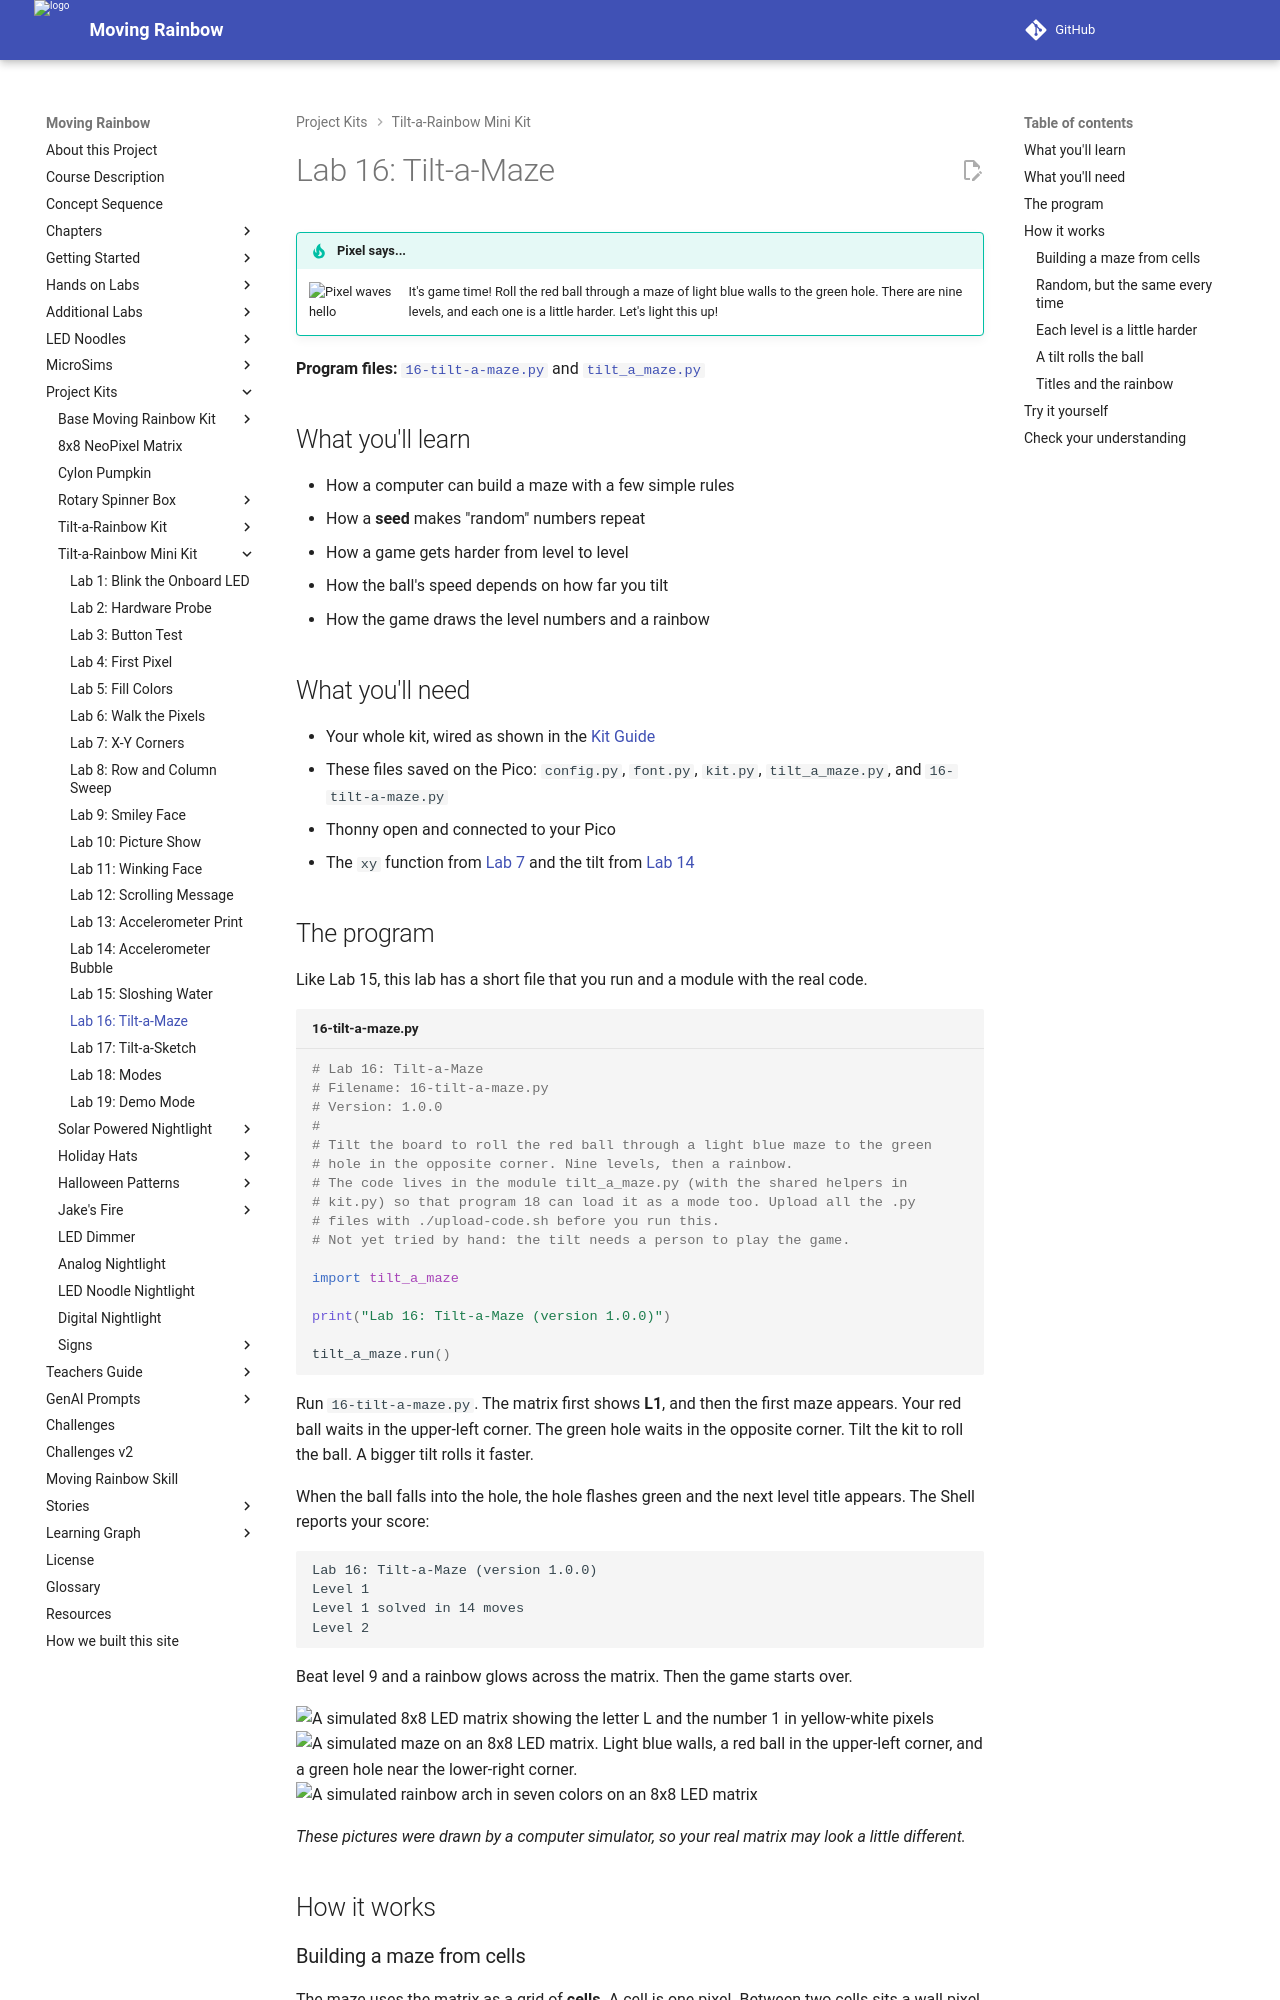

repository: dmccreary/moving-rainbow · page: kits/8x8-matrix-accel/16-tilt-a-maze/index.html · generator: mkdocs

# Lab 16: Tilt-a-Maze

!!! tip "Pixel says..."
    <img src="../../../img/mascot/welcome.png" class="mascot-admonition-img" alt="Pixel waves hello">
    It's game time! Roll the red ball through a maze of light blue walls to the green hole. There are nine
    levels, and each one is a little harder. Let's light this up!

**Program files:** [`16-tilt-a-maze.py`](https://github.com/dmccreary/moving-rainbow/blob/master/src/kits/8x8-matrix-accel/16-tilt-a-maze.py) and [`tilt_a_maze.py`](https://github.com/dmccreary/moving-rainbow/blob/master/src/kits/8x8-matrix-accel/tilt_a_maze.py)

## What you'll learn

- How a computer can build a maze with a few simple rules
- How a **seed** makes "random" numbers repeat
- How a game gets harder from level to level
- How the ball's speed depends on how far you tilt
- How the game draws the level numbers and a rainbow

## What you'll need

- Your whole kit, wired as shown in the [Kit Guide](index.md)
- These files saved on the Pico: `config.py`, `font.py`, `kit.py`, `tilt_a_maze.py`, and `16-tilt-a-maze.py`
- Thonny open and connected to your Pico
- The `xy` function from [Lab 7](07-xy-corners.md) and the tilt from [Lab 14](14-accel-bubble.md)

## The program

Like Lab 15, this lab has a short file that you run and a module with the real code.

```python title="16-tilt-a-maze.py"
--8<-- "src/kits/8x8-matrix-accel/16-tilt-a-maze.py"
```

Run `16-tilt-a-maze.py`. The matrix first shows **L1**, and then the first maze appears. Your red ball waits in the upper-left corner. The green hole waits in the opposite corner. Tilt the kit to roll the ball. A bigger tilt rolls it faster.

When the ball falls into the hole, the hole flashes green and the next level title appears. The Shell reports your score:

```text
Lab 16: Tilt-a-Maze (version 1.0.0)
Level 1
Level 1 solved in 14 moves
Level 2
```

Beat level 9 and a rainbow glows across the matrix. Then the game starts over.

![A simulated 8x8 LED matrix showing the letter L and the number 1 in yellow-white pixels](./img/l1-title.png){ width="240" }
![A simulated maze on an 8x8 LED matrix. Light blue walls, a red ball in the upper-left corner, and a green hole near the lower-right corner.](./img/maze-level-1.png){ width="240" }
![A simulated rainbow arch in seven colors on an 8x8 LED matrix](./img/rainbow.png){ width="240" }

*These pictures were drawn by a computer simulator, so your real matrix may look a little different.*

## How it works
